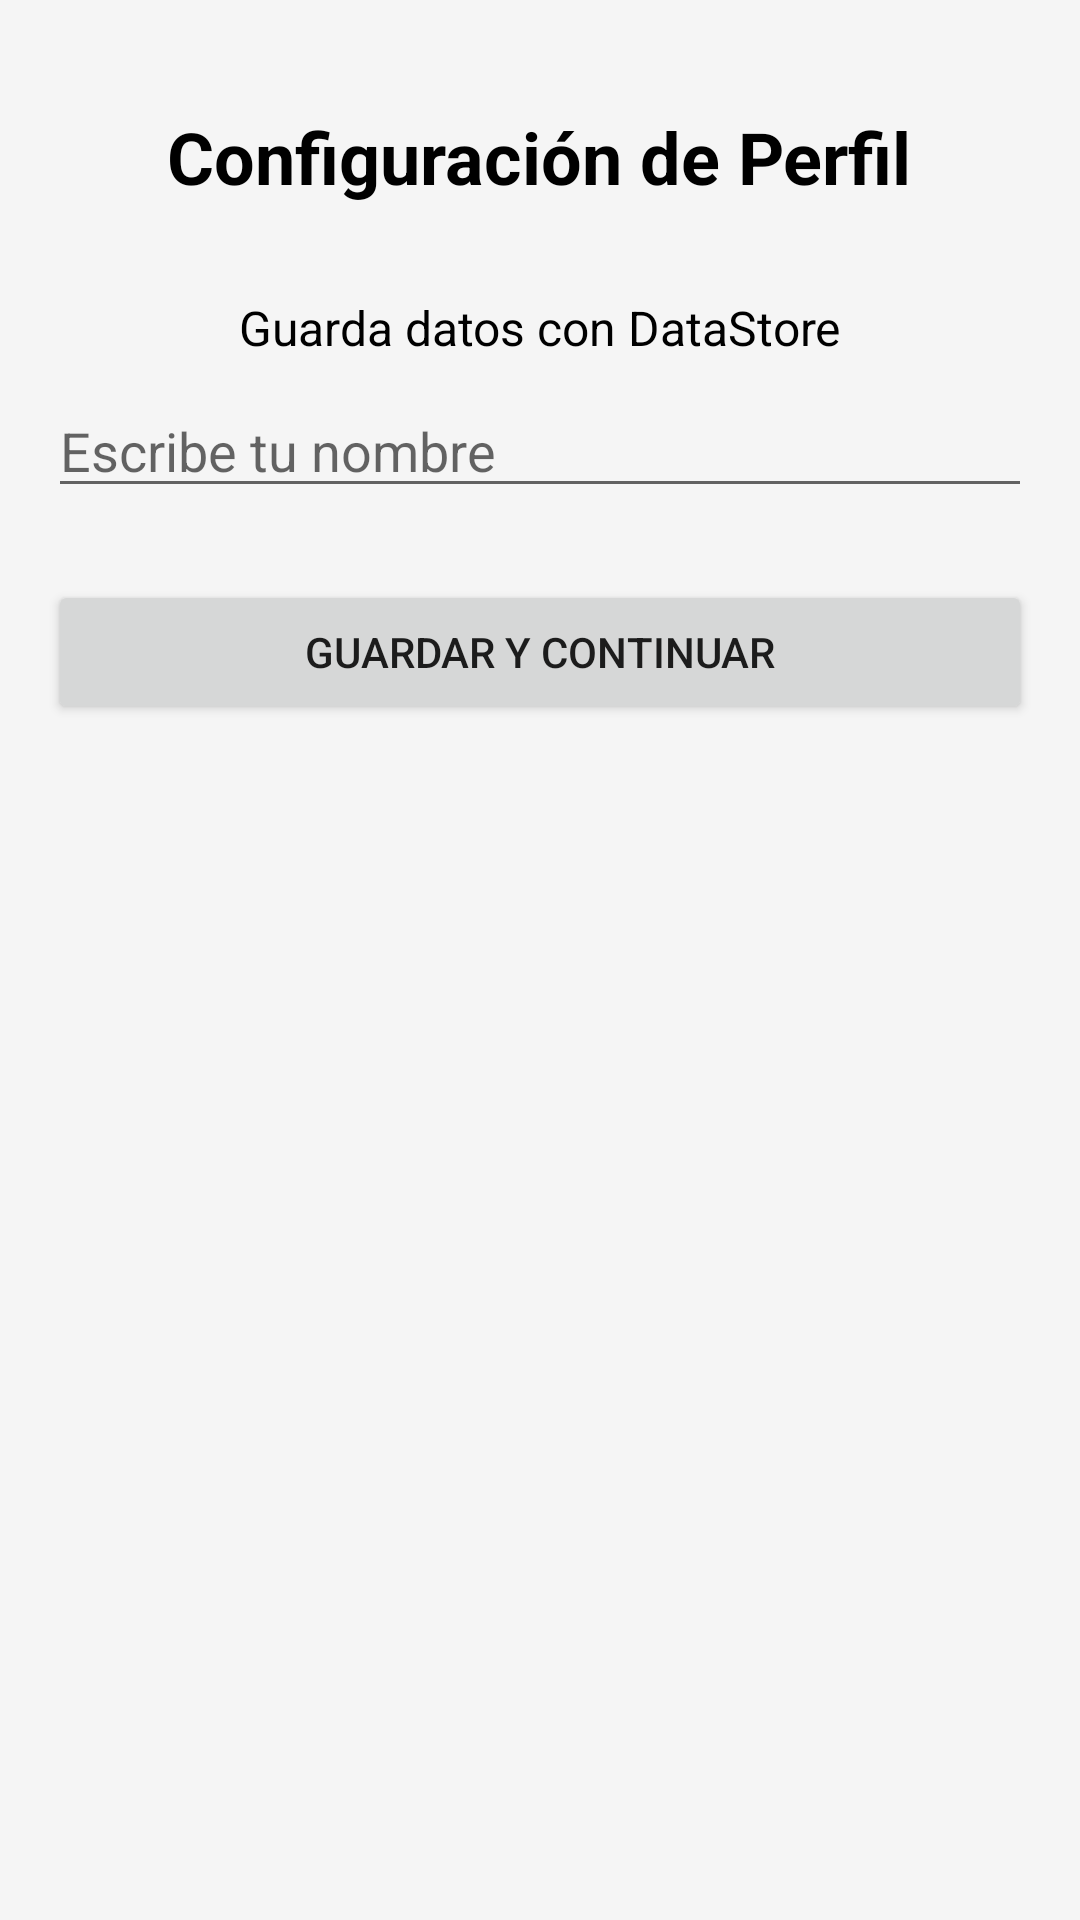

This screen was rendered from an Android layout file. Write that file and the resources it references.
<!-- AndroidManifest.xml: application theme Theme.SimpleDataApp -->
<!-- res/layout/activity_main.xml -->
<?xml version="1.0" encoding="utf-8"?>
<LinearLayout xmlns:android="http://schemas.android.com/apk/res/android"
    android:layout_width="match_parent"
    android:layout_height="match_parent"
    android:orientation="vertical"
    android:padding="16dp"
    android:gravity="center_horizontal"
    android:background="@color/background_gray">

    <TextView
        android:layout_width="wrap_content"
        android:layout_height="wrap_content"
        android:text="@string/config_perfil"
        android:textSize="24sp"
        android:textStyle="bold"
        android:textColor="@color/black"
        android:layout_marginTop="20dp"
        android:layout_marginBottom="30dp"/>

    <TextView
        android:layout_width="wrap_content"
        android:layout_height="wrap_content"
        android:text="@string/guarda_datastore"
        android:textSize="16sp"
        android:textColor="@color/black"
        android:layout_marginBottom="8dp"/>

    <EditText
        android:id="@+id/etName"
        android:layout_width="match_parent"
        android:layout_height="wrap_content"
        android:hint="@string/escribe_nombre"
        android:inputType="textPersonName"
        android:layout_marginBottom="24dp"/>

    <Button
        android:id="@+id/btnSave"
        android:layout_width="match_parent"
        android:layout_height="wrap_content"
        android:text="@string/guardar_continuar"
        android:textAllCaps="true" />
</LinearLayout>
<!-- resources referenced by this layout -->
<resources>
  <color name="background_gray">#F5F5F5</color>
  <color name="black">#FF000000</color>
  <string name="config_perfil">Configuración de Perfil</string>
  <string name="escribe_nombre">Escribe tu nombre</string>
  <string name="guarda_datastore">Guarda datos con DataStore</string>
  <string name="guardar_continuar">Guardar y Continuar</string>
  <style name="Theme.SimpleDataApp" parent="Theme.MaterialComponents.DayNight.DarkActionBar">
          <item name="colorPrimary">@color/purple_500</item>
          <item name="colorPrimaryVariant">@color/purple_700</item>
          <item name="colorOnPrimary">@color/white</item>
          <item name="colorSecondary">@color/teal_200</item>
          <item name="colorOnSecondary">@color/black</item>
          <item name="android:statusBarColor">?attr/colorPrimaryVariant</item>
      </style>
  <color name="purple_500">#FF6200EE</color>
  <color name="purple_700">#FF3700B3</color>
  <color name="white">#FFFFFFFF</color>
  <color name="teal_200">#FF03DAC5</color>
</resources>
